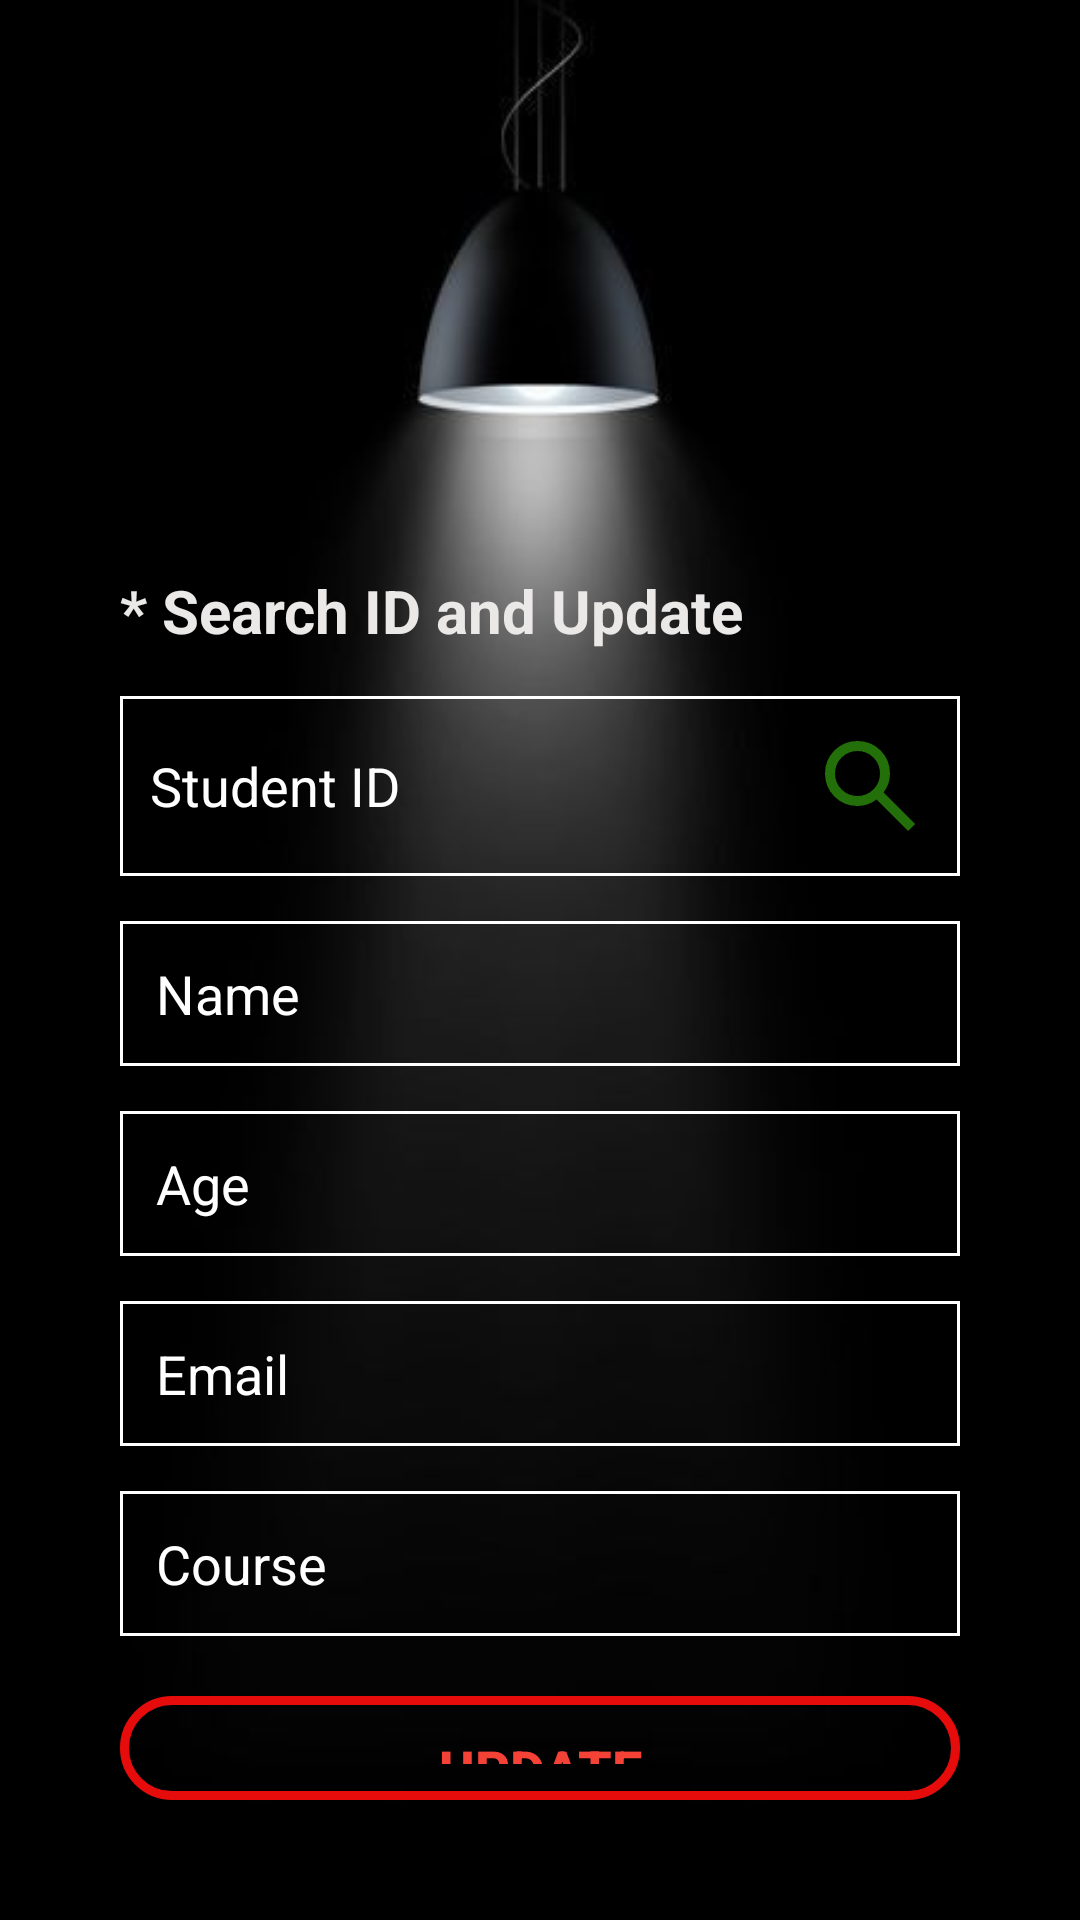

Produce the Android XML layout that renders to this screen, including the resource entries it uses.
<!-- AndroidManifest.xml: application theme Theme.MADDB -->
<!-- res/layout/activity_update_btn.xml -->
<?xml version="1.0" encoding="utf-8"?>
<RelativeLayout xmlns:android="http://schemas.android.com/apk/res/android"
    xmlns:app="http://schemas.android.com/apk/res-auto"
    xmlns:tools="http://schemas.android.com/tools"
    android:id="@+id/main"
    android:layout_width="match_parent"
    android:layout_height="match_parent"
    android:background="@drawable/background3"
    android:padding="20dp"
    tools:context=".UpdateBtn">

    <LinearLayout
        android:layout_width="match_parent"
        android:layout_height="match_parent"
        android:orientation="vertical"
        android:padding="20dp"
        android:gravity="center">

        <TextView
            android:id="@+id/tvAddStudentHeader"
            android:layout_width="wrap_content"
            android:layout_height="wrap_content"
            android:text="* Search ID and Update"
            android:textSize="20dp"
            android:textStyle="bold"
            android:layout_gravity="left"
            android:textColor="#EBE8E8"
            android:layout_marginTop="150dp"/>

        <LinearLayout
            android:layout_width="match_parent"
            android:layout_height="wrap_content"
            android:padding="10dp"
            android:id="@+id/search_bar"
            android:background="@drawable/editbox"
            android:orientation="horizontal"
            android:gravity="center"
            android:layout_marginTop="15dp">

            <EditText
                android:id="@+id/STid"
                android:layout_width="match_parent"
                android:layout_height="wrap_content"
                android:hint="Student ID"
                android:inputType="number"
                android:textColor="@color/white"
                android:textColorHint="@color/white"
                android:background="@null"
                android:layout_weight="1"/>

            <ImageView
                android:layout_width="wrap_content"
                android:layout_height="wrap_content"
                android:id="@+id/btnSearch"
                android:src="@drawable/search_ic" />

        </LinearLayout>



        <EditText
            android:id="@+id/STname"
            android:layout_width="match_parent"
            android:layout_height="wrap_content"
            android:hint="Name"
            android:background="@drawable/editbox"
            android:inputType="textPersonName"
            android:textColor="@color/white"
            android:textColorHint="@color/white"
            android:padding="12dp"
            android:layout_marginTop="15dp" />

        <EditText
            android:id="@+id/STage"
            android:layout_width="match_parent"
            android:layout_height="wrap_content"
            android:hint="Age"
            android:inputType="number"
            android:background="@drawable/editbox"
            android:textColor="@color/white"
            android:padding="12dp"
            android:textColorHint="@color/white"
            android:layout_marginTop="15dp" />

        <EditText
            android:id="@+id/STemail"
            android:layout_width="match_parent"
            android:layout_height="wrap_content"
            android:hint="Email"
            android:inputType="textEmailAddress"
            android:textColor="@color/white"
            android:background="@drawable/editbox"
            android:textColorHint="@color/white"
            android:padding="12dp"
            android:layout_marginTop="15dp" />

        <EditText
            android:id="@+id/STcourse"
            android:layout_width="match_parent"
            android:layout_height="wrap_content"
            android:hint="Course"
            android:textColorHint="@color/white"
            android:inputType="text"
            android:textColor="@color/white"
            android:background="@drawable/editbox"
            android:padding="12dp"
            android:layout_marginTop="15dp" />

        <Button
            android:id="@+id/btnUpdate"
            android:layout_width="match_parent"
            android:layout_height="wrap_content"
            android:text="Update"
            android:textSize="18sp"
            android:background="@drawable/btn2"
            android:layout_marginTop="20dp"
            android:padding="12dp"
            android:textColor="#F44336"
            android:textStyle="bold" />


    </LinearLayout>

</RelativeLayout>
<!-- resources referenced by this layout -->
<resources>
  <!-- drawable background3: jpeg bitmap (drawable, 7316 bytes) -->
  <!-- drawable btn2 (drawable) -->
  <?xml version="1.0" encoding="utf-8"?>
  <shape xmlns:android="http://schemas.android.com/apk/res/android">
      
      
      <corners android:radius="16dp"/>
      
      <stroke android:color="#E70C0C" android:width="3dp"/>
      
      <padding android:left="16dp" android:top="15dp" android:right="16dp" android:bottom="15dp"/>
  </shape>
  <!-- drawable editbox (drawable) -->
  <?xml version="1.0" encoding="utf-8"?>
  <shape xmlns:android="http://schemas.android.com/apk/res/android">
      <solid android:color="@android:color/transparent" />
      <size android:height="1dp" />
      <stroke android:width="1dp" android:color="#FFFFFF" />
  </shape>
  <!-- drawable search_ic (drawable) -->
  <vector xmlns:android="http://schemas.android.com/apk/res/android"
      android:width="40dp"
      android:height="40dp"
      android:viewportWidth="960"
      android:viewportHeight="960">
    <path
        android:pathData="M784,840 L532,588q-30,24 -69,38t-83,14q-109,0 -184.5,-75.5T120,380q0,-109 75.5,-184.5T380,120q109,0 184.5,75.5T640,380q0,44 -14,83t-38,69l252,252 -56,56ZM380,560q75,0 127.5,-52.5T560,380q0,-75 -52.5,-127.5T380,200q-75,0 -127.5,52.5T200,380q0,75 52.5,127.5T380,560Z"
        android:fillColor="#236F09"/>
  </vector>
  <style name="Theme.MADDB" parent="Base.Theme.MADDB" />
  <style name="Base.Theme.MADDB" parent="Theme.AppCompat.DayNight.NoActionBar">
          
          
      </style>
  <!-- not gathered from this repository: default colours our renderer supplied (Android Studio template values) -->
  <color name="white">#FFFFFFFF</color>
</resources>
